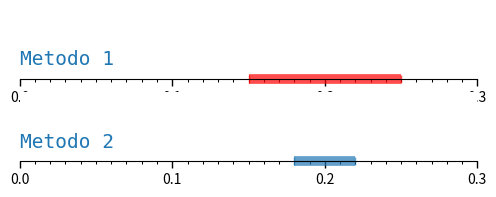

Here is the Python script that generated this plot: (Note: this script raises an exception after producing the figure.)
import matplotlib.pyplot as plt
from matplotlib import ticker

def setup(ax, title):
	ax.yaxis.set_major_locator(ticker.NullLocator())
	ax.spines[['left', 'right', 'top']].set_visible(False)

	ax.text(0.0, 0.2, title, transform=ax.transAxes,
		fontsize=14, fontname='Monospace', color='tab:blue')
	ax.set_xlim(0, 0.3)
	ax.set_ylim(0, 1)
	ax.xaxis.set_ticks_position('bottom')
	# define tick positions
	ax.xaxis.set_major_locator(ticker.MultipleLocator(0.1))
	ax.xaxis.set_minor_locator(ticker.MultipleLocator(0.01))
	ax.xaxis.set_major_formatter(ticker.ScalarFormatter())
	ax.tick_params(which='major', width=1.00, length=5)
	ax.tick_params(which='minor', width=0.75, length=2.5, labelsize=10)
	
cm = 1/2.54 

fig, (ax1, ax2) = plt.subplots(2, 1, figsize=(15*cm,5*cm))
setup(ax1, "Metodo 1")
setup(ax2, "Metodo 2")

ax1.plot([0.15,0.25],[0,0], marker='|', linewidth='7', c='r', clip_on=False, alpha=0.7, solid_capstyle="butt")
ax2.plot([0.18, 0.22],[0,0], marker='|',  linewidth='7',	 clip_on=False, alpha=0.7, solid_capstyle="butt")


# fig.set_size_inches(6,2)

fig.savefig("intervalosV2.png")
plt.subplot_tool()
plt.show()